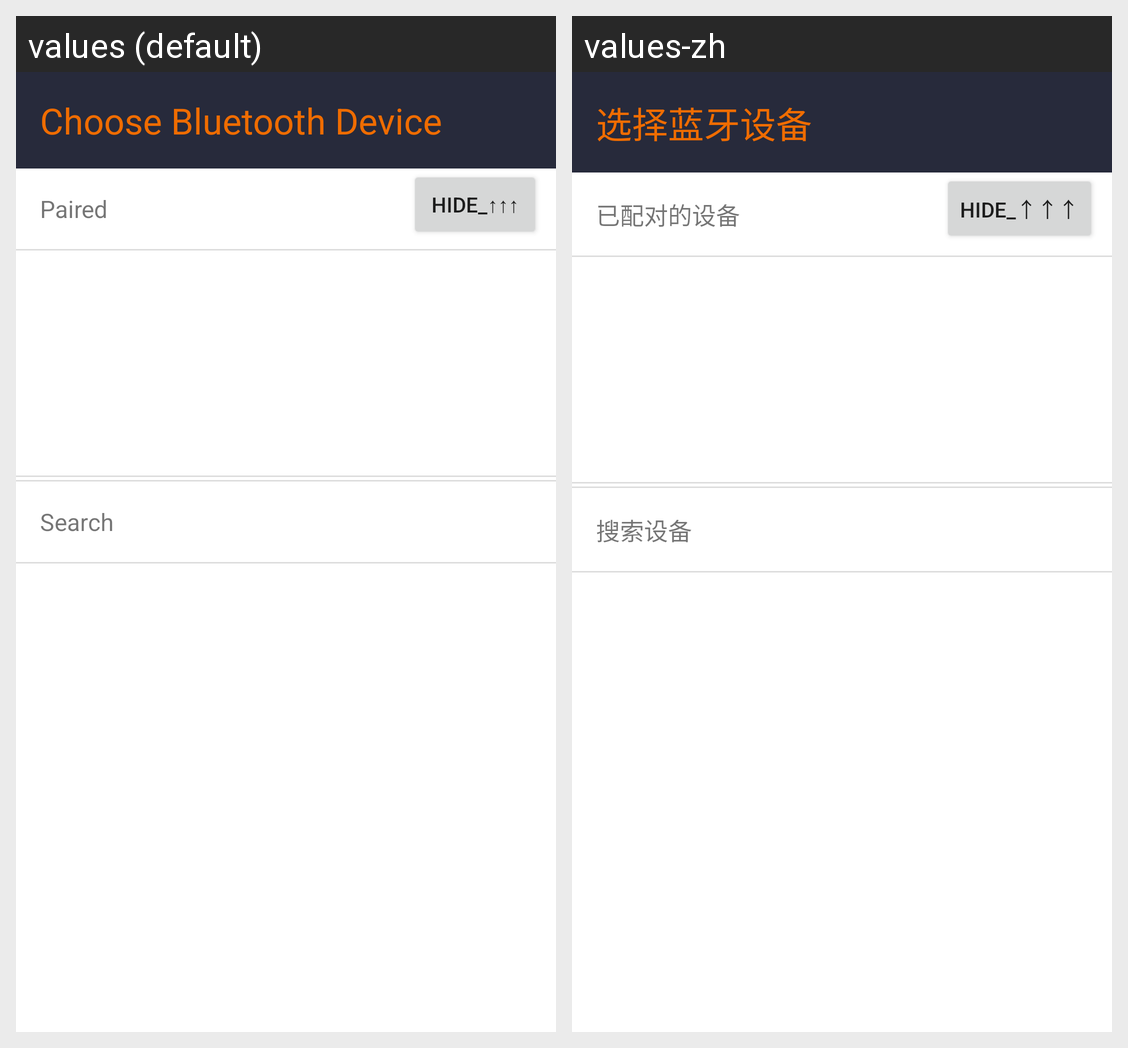

This grid shows one Android layout under two languages. Give, for every string resource on the screen, its name, the default text and each shown locale's text.
Android screen res/layout/dialog_choose_bluetooth_device.xml rendered under 2 locales, left to right: values (default), values-zh. Device: Nexus 5 (rendered at 1080×1920; each locale shown at half size, 540×960, under a caption strip naming it); theme Theme.PrinterExample.
Strings drawn on this screen, with the default value and each locale's value (text and hints the layout hard-codes, and strings that could not be matched under every locale, appear in the picture but are not listed):

choose_bluetooth_device
  values: Choose Bluetooth Device
  values-zh: 选择蓝牙设备

paired_devices
  values: Paired
  values-zh: 已配对的设备

search_device
  values: Search
  values-zh: 搜索设备
